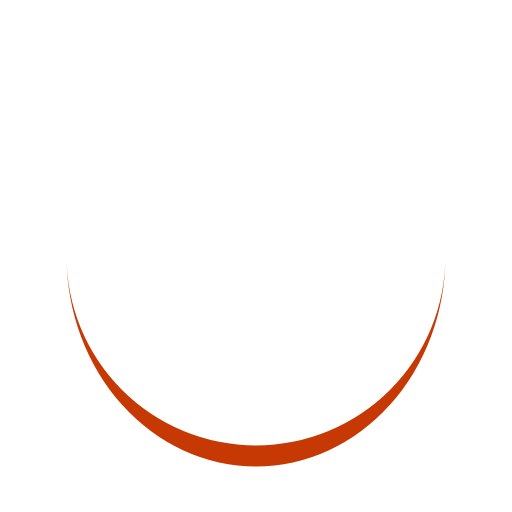
t = 0.00 s
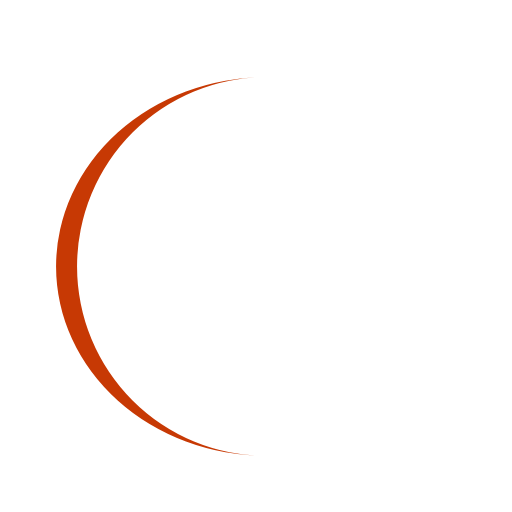
t = 0.25 s
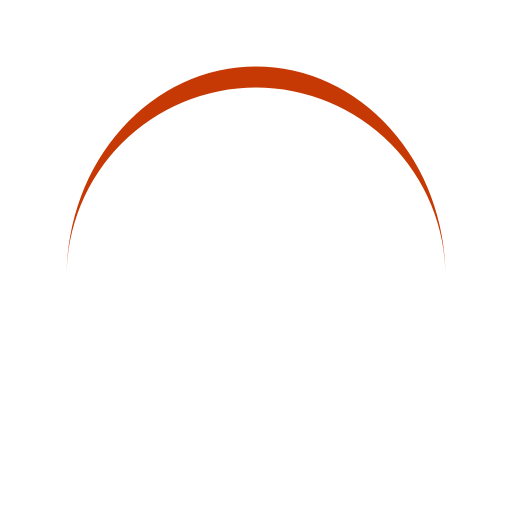
t = 0.50 s
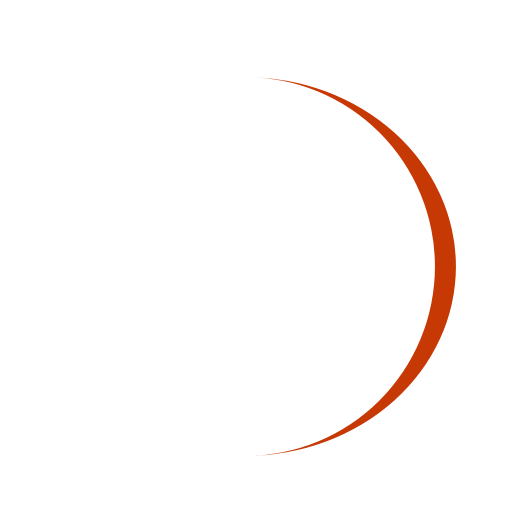
t = 0.75 s

The animated SVG that drew these frames (rendered in a browser with its animation timeline set to each time). Animation: 1 SMIL element (animateTransform=1); one cycle of 1.00 s, repeats indefinitely.

<?xml version="1.0" encoding="utf-8"?>
<svg xmlns="http://www.w3.org/2000/svg" xmlns:xlink="http://www.w3.org/1999/xlink" style="margin: auto; background: none; display: block; shape-rendering: auto;" width="200px" height="200px" viewBox="0 0 100 100" preserveAspectRatio="xMidYMid">
<path d="M13 50A37 37 0 0 0 87 50A37 41.1 0 0 1 13 50" fill="#c73904" stroke="none">
  <animateTransform attributeName="transform" type="rotate" dur="1s" repeatCount="indefinite" keyTimes="0;1" values="0 50 52.05;360 50 52.05"></animateTransform>
</path>
<!-- [ldio] generated by https://loading.io/ --></svg>